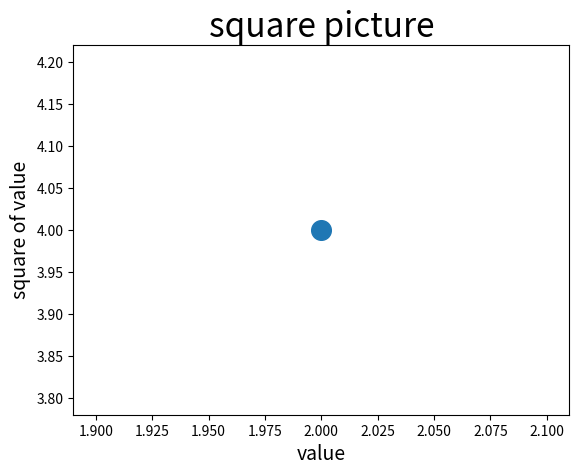

Write Python code to recreate this figure.
import matplotlib.pyplot as plt

plt.scatter(2,4, s=200)#输入坐标s表示点的大小

#设置图表标题并给坐标轴加上标签
plt.title("square picture",fontsize = 24)
plt.xlabel("value",fontsize = 14)
plt.ylabel("square of value",fontsize = 14)

#设置刻度标记的大小
#plt.tick_params(axis='both',which ='major',labsize=14)

plt.show()#输出图形